Labelled photos from "dataset", an image-classification folder in firedragnot-hub/Struct-Scan-AI-. The possible labels are: crack brick, crack cob, crack stone, crack tile.

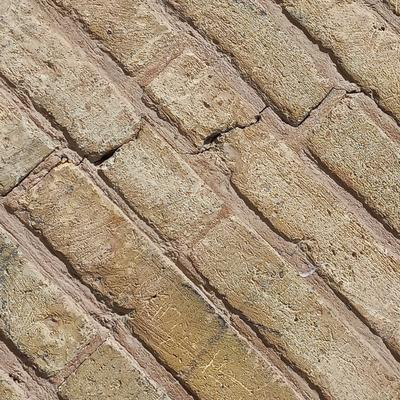
Label: crack brick

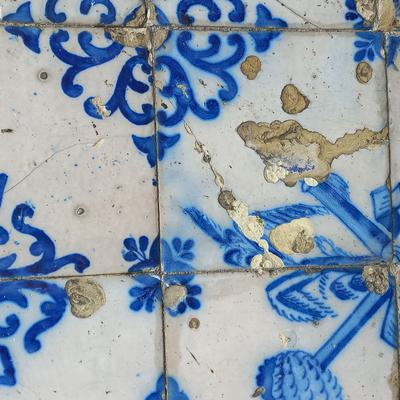
Label: crack tile

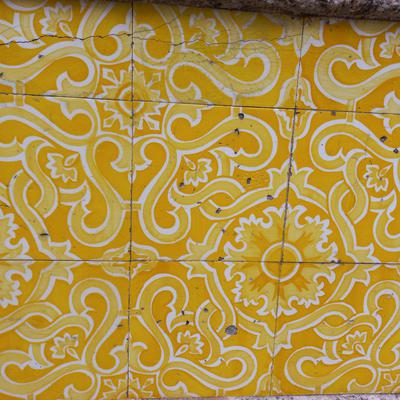
Label: crack tile

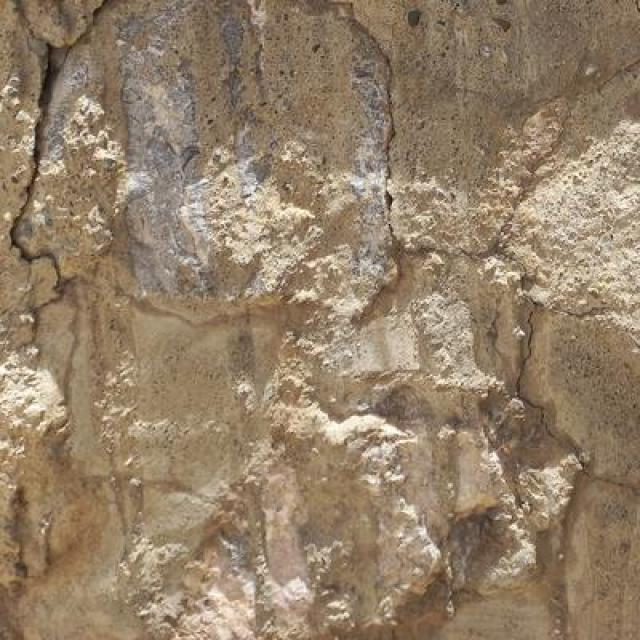
Label: crack stone

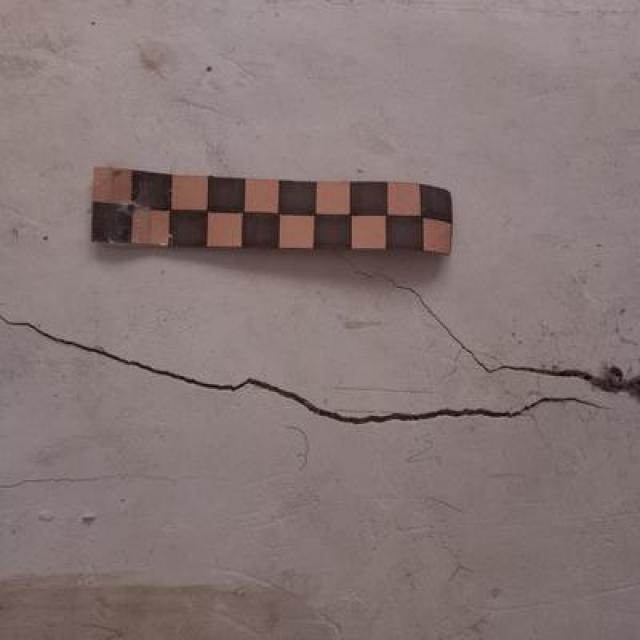
Label: crack cob

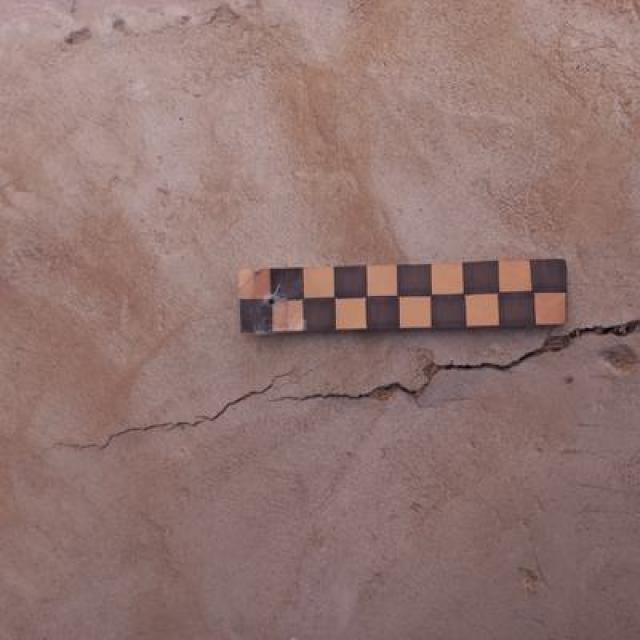
Label: crack cob
